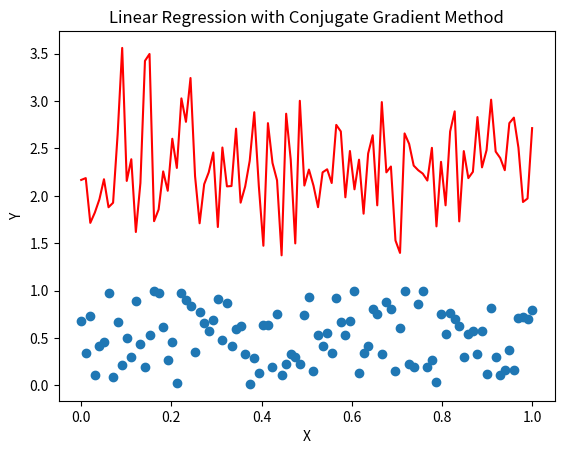

Write the Python code that produced this figure.
import numpy as np
import matplotlib.pyplot as plt

# 生成数据
n = 100
m = 10
X = np.random.rand(n, m)
y = np.random.rand(n, 1)

# 初始化参数
theta = np.random.rand(m, 1)

# 定义梯度函数
def gradient(theta, X, y):
    n = X.shape[0]
    diff = np.dot(X, theta) - y
    return np.dot(X.T, diff) / n

# 定义目标函数
def cost(theta, X, y):
    n = X.shape[0]
    diff = np.dot(X, theta) - y
    return np.sum(diff ** 2) / (2 * n)

# 五维共轭梯度法求解
max_iter = 100
tol = 1e-6
alpha = 0.01
r = -gradient(theta, X, y)
p = r
for i in range(max_iter):
    alpha = np.dot(r.T, r) / np.dot(p.T, np.dot(X.T, np.dot(X, p)))
    theta_new = theta + alpha * p
    r_new = r + alpha * np.dot(X.T, np.dot(X, p))
    beta = np.dot(r_new.T, r_new) / np.dot(r.T, r)
    p_new = r_new + beta * p
    if np.linalg.norm(theta_new - theta) < tol:
        break
    theta = theta_new
    r = r_new
    p = p_new

print("Final theta:", theta)
#绘制拟合曲线
x_plot = np.linspace(0, 1, n)
y_plot = np.dot(X, theta)
plt.scatter(x_plot, y)
plt.plot(x_plot, y_plot, color='r')
plt.title('Linear Regression with Conjugate Gradient Method')
plt.xlabel('X')
plt.ylabel('Y')
plt.show()